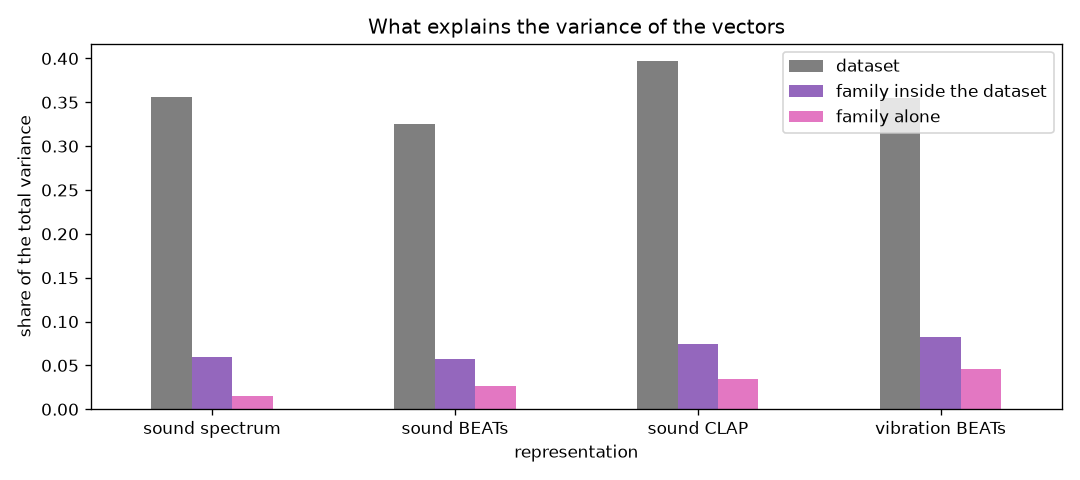

The table this chart was drawn from, first rows:
representation, dataset, family inside the dataset, family alone
sound spectrum, 0.3563, 0.05931, 0.01538
sound BEATs, 0.3251, 0.05785, 0.02698
sound CLAP, 0.3971, 0.07474, 0.03496
vibration BEATs, 0.3555, 0.08289, 0.04578
